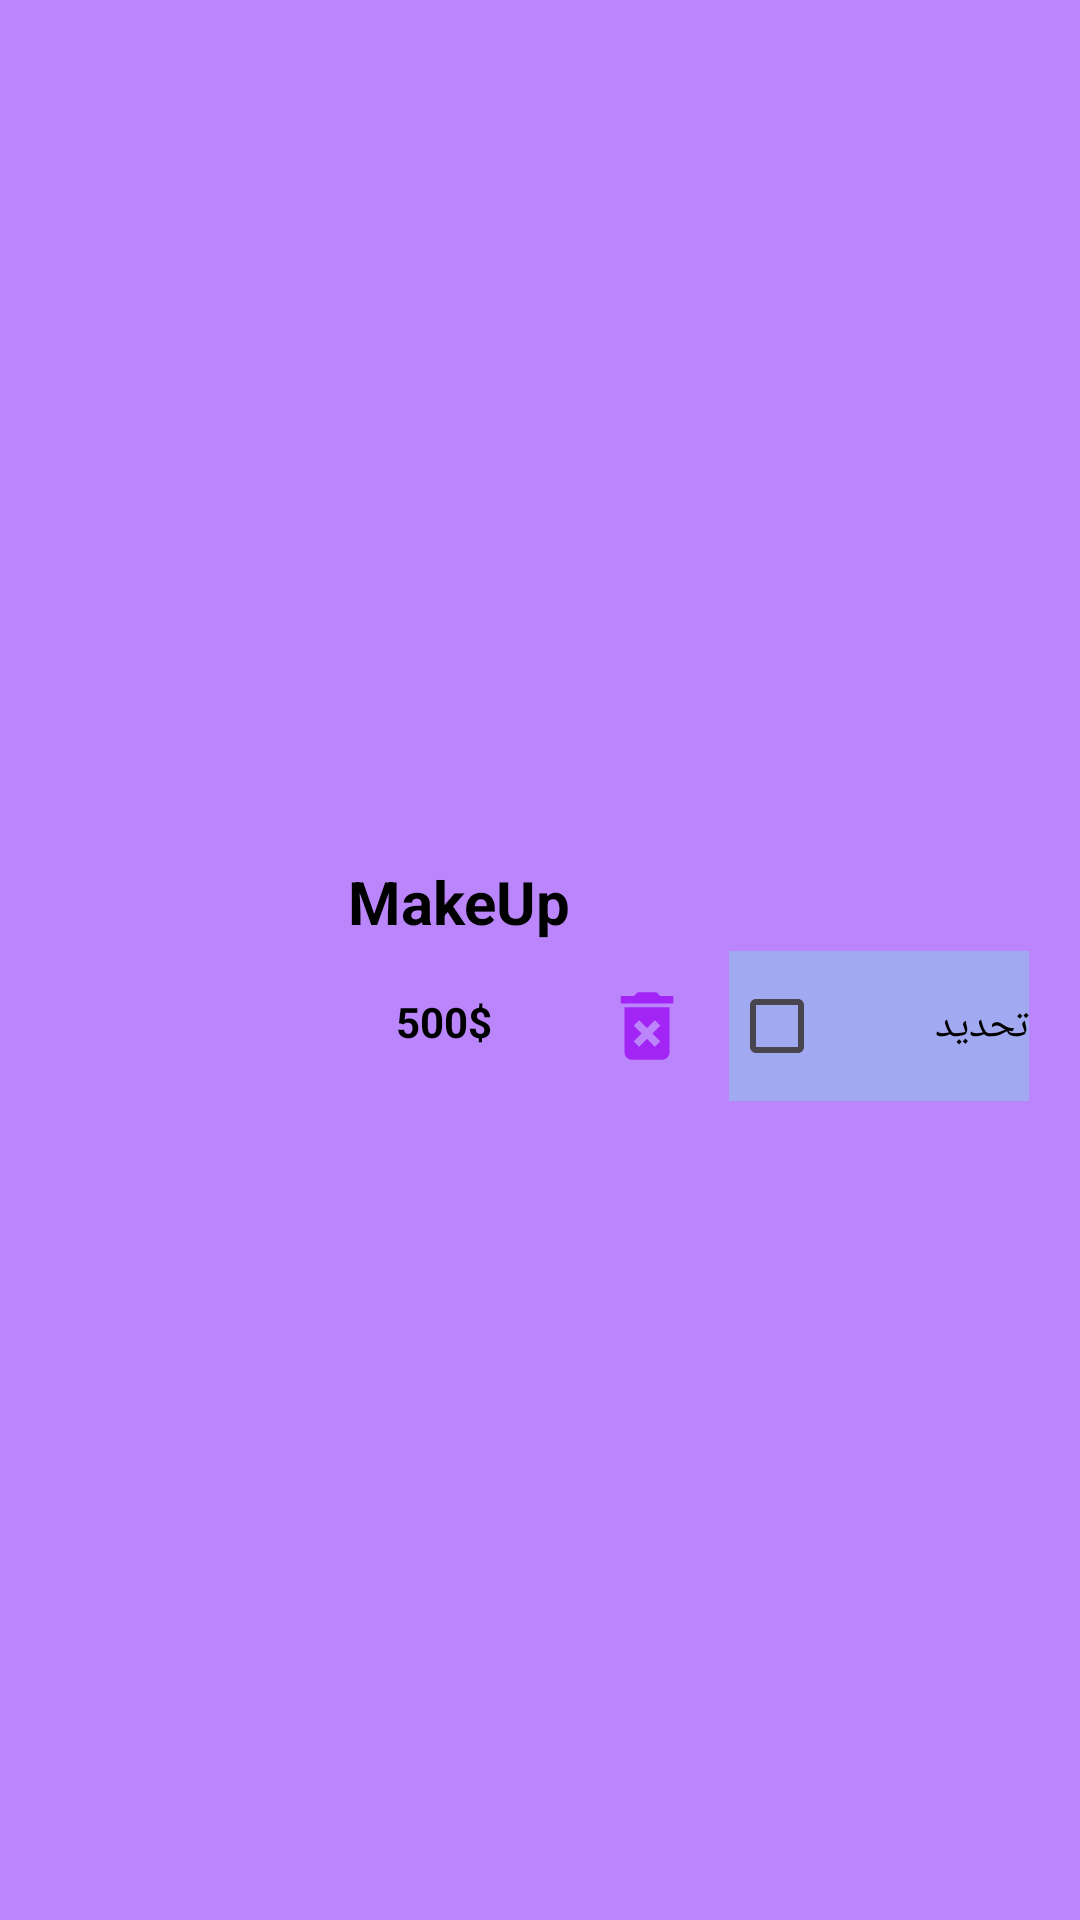

Android layout source for this screen:
<!-- AndroidManifest.xml: application theme Theme.Fashion -->
<!-- res/layout/viewholder_fovorite_item.xml -->
<?xml version="1.0" encoding="utf-8"?>
<androidx.constraintlayout.widget.ConstraintLayout
    xmlns:android="http://schemas.android.com/apk/res/android"
    xmlns:app="http://schemas.android.com/apk/res-auto"
    xmlns:tools="http://schemas.android.com/tools"
    android:layout_width="match_parent"
    android:layout_height="wrap_content"
    android:padding="8dp"
    android:layout_margin="8dp"
    android:background="@color/purple_200"
    tools:context=".Fragment.WhatshotFragment">


    <ImageView
        android:id="@+id/items_imageView"
        android:layout_width="100dp"
        android:layout_height="100dp"
        app:layout_constraintStart_toStartOf="parent"
        app:layout_constraintTop_toTopOf="parent"
        app:layout_constraintBottom_toBottomOf="parent"
        app:srcCompat="@drawable/cat1" />

    <TextView
        android:id="@+id/item_titl_name"
        android:layout_width="wrap_content"
        android:layout_height="wrap_content"
        android:layout_marginStart="8dp"
        android:text="MakeUp"
        android:textColor="@color/black"
        android:textSize="20dp"
        android:textStyle="bold"
        app:layout_constraintBottom_toTopOf="@+id/price_itme"
        app:layout_constraintStart_toEndOf="@+id/items_imageView"
        app:layout_constraintTop_toTopOf="@+id/items_imageView" />

    <TextView
        android:id="@+id/price_itme"
        android:layout_width="wrap_content"
        android:layout_height="wrap_content"
        android:layout_marginStart="24dp"
        android:text="500$"
        android:textColor="@color/black"
        android:textStyle="bold"
        app:layout_constraintBottom_toBottomOf="@+id/items_imageView"
        app:layout_constraintStart_toEndOf="@+id/items_imageView"
        app:layout_constraintTop_toTopOf="@+id/items_imageView"
        app:layout_constraintVertical_bias="0.753" />

    <ImageView
        android:id="@+id/deletePic"
        android:layout_width="30dp"
        android:layout_height="30dp"
        app:layout_constraintBottom_toBottomOf="@+id/checkBoxfovorite"
        app:layout_constraintEnd_toStartOf="@+id/checkBoxfovorite"
        app:layout_constraintHorizontal_bias="0.75"
        app:layout_constraintStart_toEndOf="@+id/price_itme"
        app:layout_constraintTop_toTopOf="@+id/checkBoxfovorite"
        app:srcCompat="@drawable/baseline_delete_forever_24" />

    <CheckBox
        android:id="@+id/checkBoxfovorite"
        android:layout_width="100dp"
        android:layout_height="50dp"
        android:text="تحديد"
        android:textColor="@color/black"
android:background="@color/light_lavender"        app:layout_constraintBottom_toBottomOf="@+id/price_itme"
        app:layout_constraintEnd_toEndOf="parent"
        app:layout_constraintHorizontal_bias="0.898"
        app:layout_constraintStart_toEndOf="@+id/price_itme"
        app:layout_constraintTop_toTopOf="@+id/price_itme"
        app:layout_constraintVertical_bias="0.461" />
</androidx.constraintlayout.widget.ConstraintLayout>
<!-- resources referenced by this layout -->
<resources>
  <color name="black">#FF000000</color>
  <color name="light_lavender">#A1A9F1</color>
  <color name="purple_200">#FFBB86FC</color>
  <!-- drawable baseline_delete_forever_24 (drawable) -->
  <vector android:height="24dp" android:tint="#A225F5"
      android:viewportHeight="24" android:viewportWidth="24"
      android:width="24dp" xmlns:android="http://schemas.android.com/apk/res/android">
      <path android:fillColor="@android:color/white" android:pathData="M6,19c0,1.1 0.9,2 2,2h8c1.1,0 2,-0.9 2,-2L18,7L6,7v12zM8.46,11.88l1.41,-1.41L12,12.59l2.12,-2.12 1.41,1.41L13.41,14l2.12,2.12 -1.41,1.41L12,15.41l-2.12,2.12 -1.41,-1.41L10.59,14l-2.13,-2.12zM15.5,4l-1,-1h-5l-1,1L5,4v2h14L19,4z"/>
  </vector>
  <style name="Theme.Fashion" parent="Theme.Material3.DayNight.NoActionBar">
          
          
          <item name="colorPrimaryDark">@color/white</item>
      </style>
  <color name="white">#FFFFFFFF</color>
</resources>
